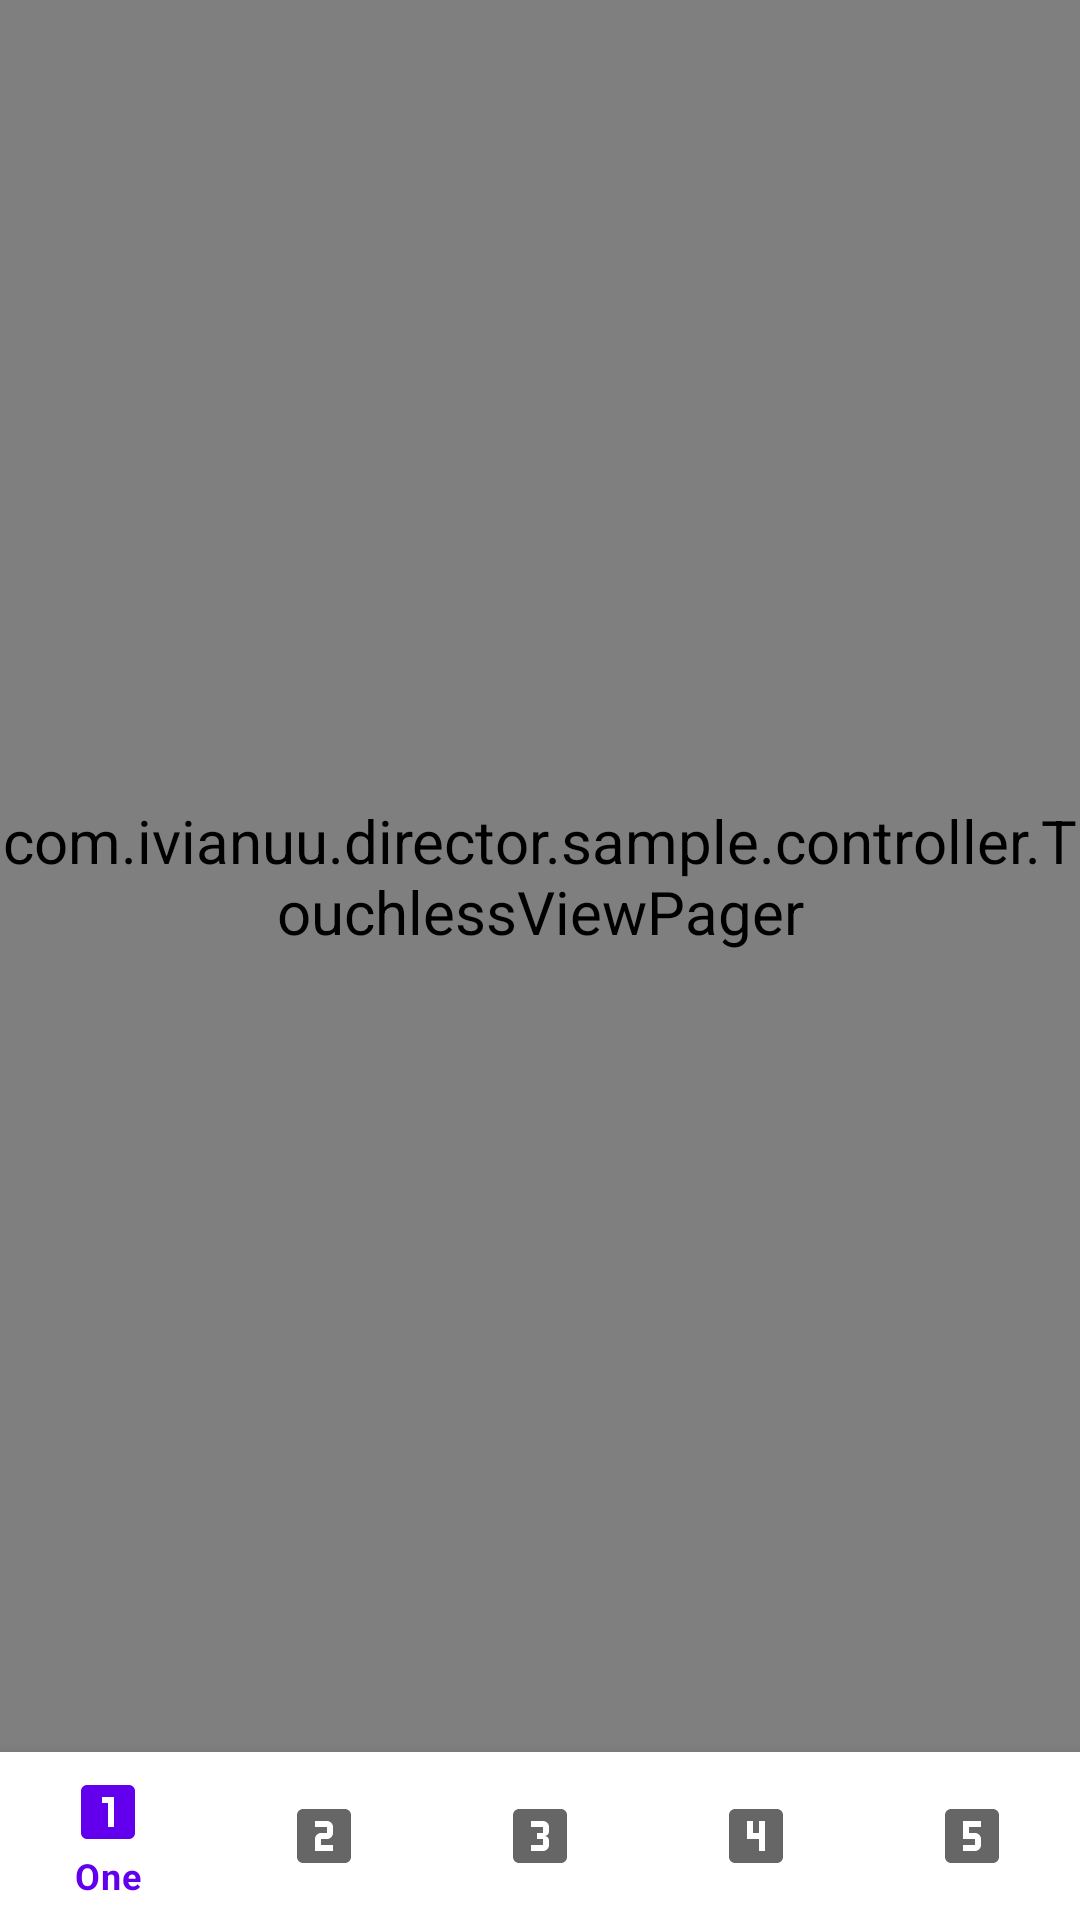

Reconstruct the res/layout file that produces this screen, plus the resources it refers to.
<!-- AndroidManifest.xml: application theme AppTheme -->
<!-- res/layout/controller_bottom_nav.xml -->
<?xml version="1.0" encoding="utf-8"?>
<RelativeLayout xmlns:android="http://schemas.android.com/apk/res/android"
    android:layout_width="match_parent"
    android:layout_height="match_parent"
    xmlns:app="http://schemas.android.com/apk/res-auto"
    android:orientation="vertical">

    <com.example.director.sample.controller.TouchlessViewPager
        android:id="@+id/view_pager"
        android:layout_width="match_parent"
        android:layout_height="match_parent"
        android:layout_above="@+id/bottom_nav_view" />

    <com.google.android.material.bottomnavigation.BottomNavigationView
        android:id="@+id/bottom_nav_view"
        android:layout_width="match_parent"
        app:menu="@menu/bottom_nav"
        android:layout_alignParentBottom="true"
        android:layout_height="56dp" />

</RelativeLayout>
<!-- resources referenced by this layout -->
<resources>
  <style name="AppTheme" parent="Theme.MaterialComponents.Light.NoActionBar">
          <item name="colorPrimary">@color/colorPrimary</item>
          <item name="colorPrimaryDark">@color/colorPrimaryDark</item>
          <item name="colorAccent">@color/colorAccent</item>
          <item name="android:windowBackground">@color/white</item>
          <item name="android:textViewStyle">@style/AppTheme.TextView</item>
      </style>
  <style name="AppTheme.TextView" parent="@android:style/Widget.TextView">
          <item name="android:textSize">20sp</item>
      </style>
  <!-- not gathered from this repository: default colours our renderer supplied (Android Studio template values) -->
  <color name="white">#FFFFFFFF</color>
  <color name="colorPrimary">#FF6200EE</color>
  <color name="colorPrimaryDark">#FF3700B3</color>
  <color name="colorAccent">#FF03DAC5</color>
</resources>
